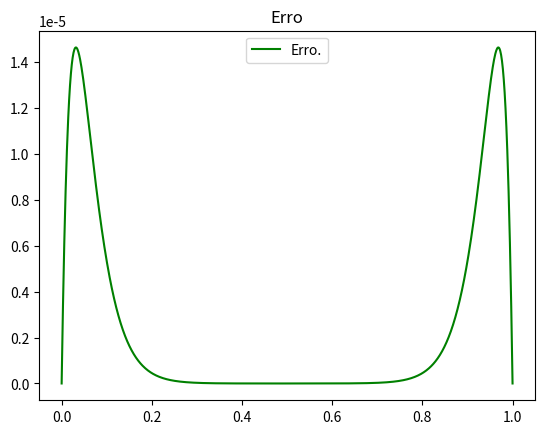

Recreate this plot in Python.
# -*- coding: utf-8 -*-

import matplotlib.pyplot as plt
import matplotlib.lines as mlines
import numpy as np
import math as m
from array import array

#Definicao da funcao
def F(x, c1, c2, E): 
    return c1 * m.exp(- x / m.sqrt (E)) +  c2 * m.exp(x / m.sqrt (E)) + 1.0

#Algoritmo de Thomas
def Thomas(a, b, c, d):
    ''' Resolve Ax = d onde A e uma matriz tridiagonal composta pelos vetores a, b, c
		a - subdiagonal
        	b - diagonal principal
		c - superdiagonal.
	Retorna x
    '''
    #print('diagonais: ', a, b, c, d)
    n = len(d) # len(d) == len(b)
    c_ = [ c[0] / b[0] ]
    d_ = [ d[0] / b[0] ]
    
    for i in range(1, n):
        aux = b[i] - c_[i-1]*a[i-1]
        if i < n-1:
            c_.append( c[i] / aux )
        d_.append( (d[i] - d_[i-1]*a[i-1])/aux )
    
    # Substituicao de volta
    x = [d_[-1]]
    for i in range(n-2, -1, -1):
        x = [ d_[i] - c_[i]*x[0] ] + x
    
    return x
    

def geraGraficoFuncao(epsilon, indice, plotar):
    
    nParticoes = 4**indice

    #Solicitar o valor de E
    #testes com E = 0.1, 0.01, 0.001, 0.0001
    E = epsilon
    
    #Coeficientes
    a = 0
    b = 1.0
    Nel = nParticoes
    h = (b-a)/float(Nel)
    c2 = (m.exp((-1)/m.sqrt(E)) - 1) / (m.exp(1/m.sqrt(E)) - m.exp((-1)/m.sqrt(E))) 
    c1 = - 1 - c2
    
    h2 = h**2.0
    cdp = 2 * E + h2

    #monta matriz
    ordem = nParticoes - 1
    ordem_is = ordem - 1
    ds = []
    dp = []
    di = []
    d = []
    arr_solucao_aproximada = []  
    arr_tempo = []
    arr_solucao_exata = []
    arr_erro = []
    
    #preenche diagonal superior e inferior
    for i in range(ordem_is):
        ds.append(E * -1.0)
        di.append(E * -1.0)
        
    #preenche diagonal principal
    for i in range(ordem):
        dp.append(cdp)
        d.append(h2)
        
    #calcula tempo e solucao exata
    for i in range(nParticoes+1):
        dh = h * i
        arr_tempo.append(dh)
        arr_solucao_exata.append(F(dh, c1, c2, E))  
        
    #resolve sistema para solucao aproximada
    arr_solucao_aproximada = Thomas(di, dp, ds, d)
    
    #insere intervalos de contorno
    arr_solucao_aproximada.insert(0, 0)
    arr_solucao_aproximada.append(0)
    
    #calcula erro
    for i in range(nParticoes+1):
        err = m.fabs(arr_solucao_exata[i] - arr_solucao_aproximada[i]);
        arr_erro.append(err)
    
    if(plotar):
        #plota grafico da função
        plt.plot(
            arr_tempo, arr_solucao_exata, 'b--',
            arr_tempo, arr_solucao_aproximada, 'r-'    
            )
        plt.ylabel(u"Valor de u(h)") #esse 'u' antes da string é pra converter o texto pra unicode
        plt.xlabel(u"Valor de h, " + str(nParticoes) + u" partições")
        
        #legendas do grafico
        se_line = mlines.Line2D([], [], color='blue', marker='', markersize=0, label=u'Solução Exata')
        ac_line = mlines.Line2D([], [], color='red', marker='', markersize=0, label=u'Solução Aprox.')
        
        plt.legend(handles=[se_line, ac_line])
        
        plt.title("Metodos de Resolucao")
        
        #plt.axis([0, 50, 0, 100])
        plt.show()    
    
    return [arr_tempo, arr_erro]
    
#executa o codigo
lst_epsilon = [0.1, 0.01, 0.001, 0.0001]
lst_indices = [1, 2, 3, 4, 5]

lst_erro = geraGraficoFuncao(0.001, 5, 0)

plt.plot(
        lst_erro[0], lst_erro[1], 'g-'  
        )
        
er_line = mlines.Line2D([], [], color='green', marker='', markersize=0, label=u'Erro.')

plt.legend(handles=[er_line])
plt.title("Erro")

plt.show()